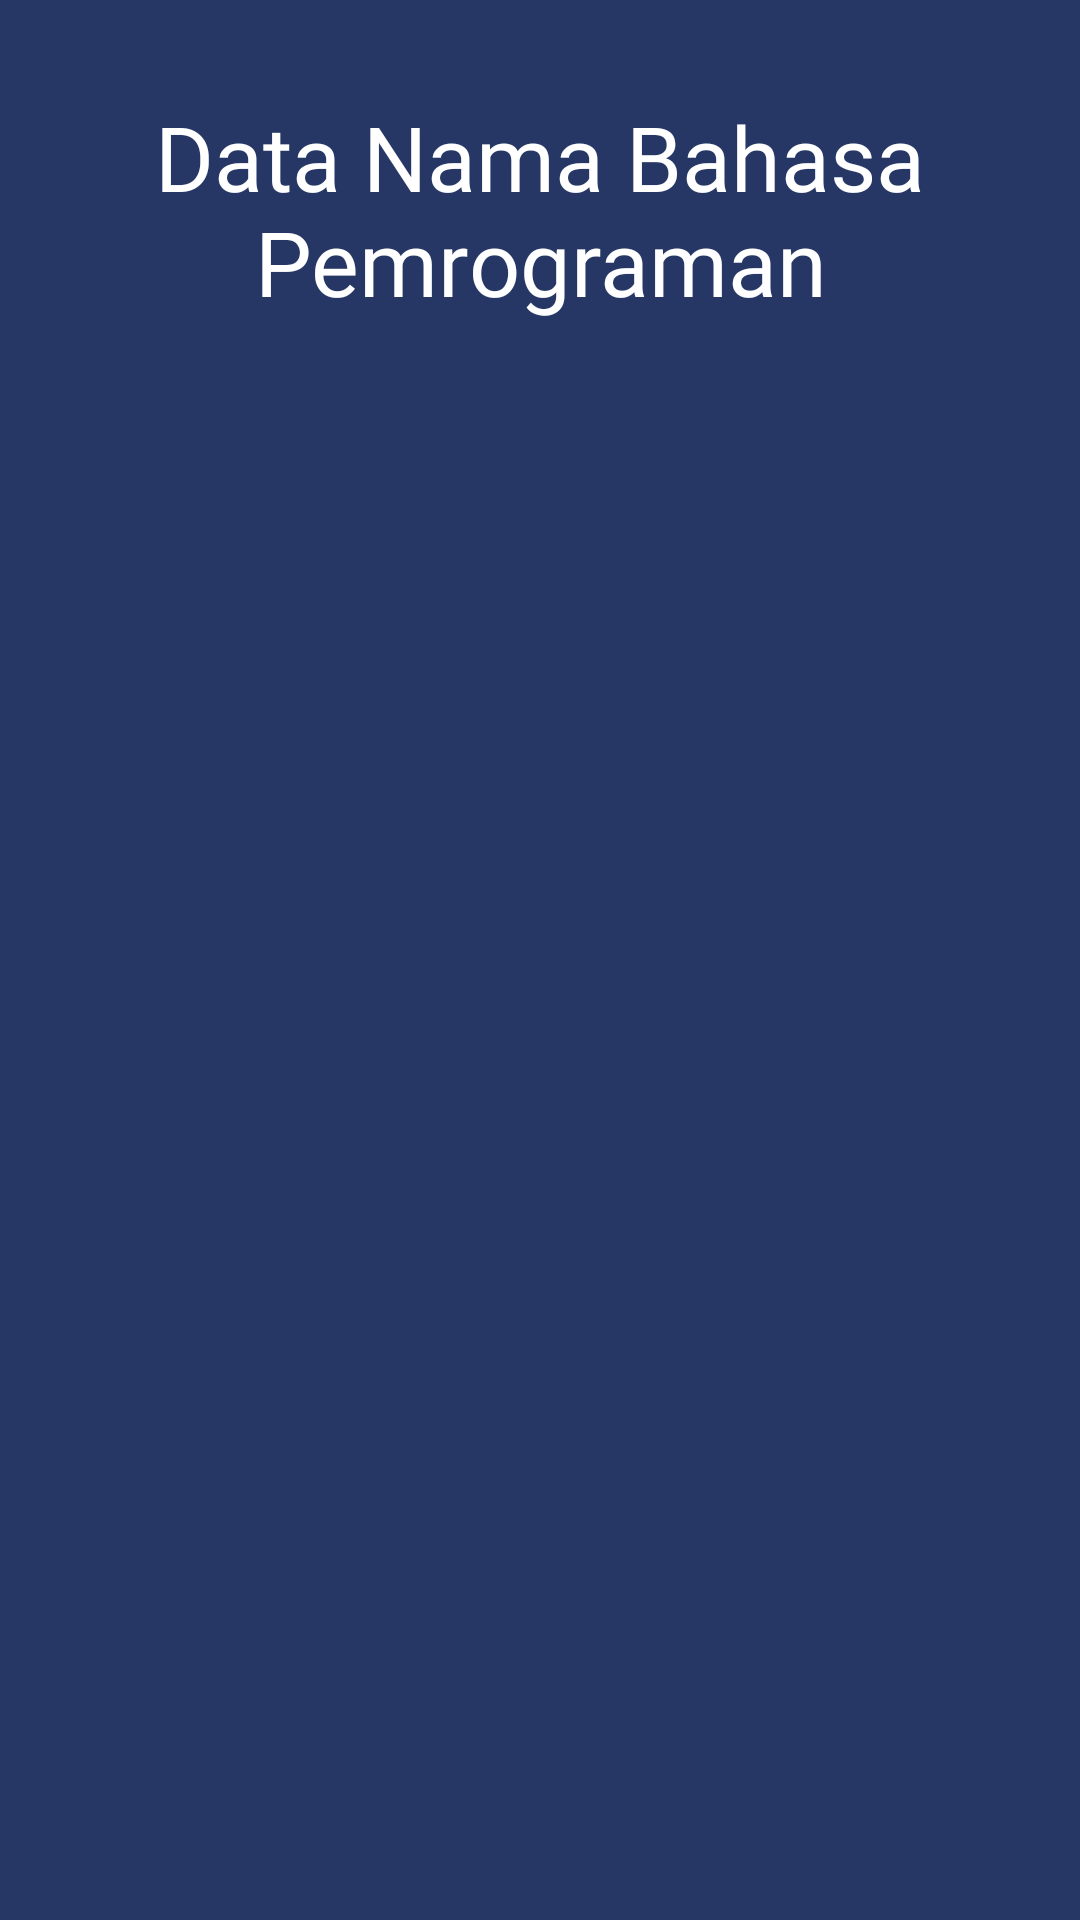

The Android layout XML behind this screen, and the referenced resources:
<!-- AndroidManifest.xml: application theme Theme.TaskPAPB_10_RecyclerView -->
<!-- res/layout/activity_main.xml -->
<?xml version="1.0" encoding="utf-8"?>
<androidx.constraintlayout.widget.ConstraintLayout xmlns:android="http://schemas.android.com/apk/res/android"
    xmlns:app="http://schemas.android.com/apk/res-auto"
    xmlns:tools="http://schemas.android.com/tools"
    android:layout_width="match_parent"
    android:layout_height="match_parent"
    tools:context=".MainActivity"
    android:padding="16dp"
    android:background="@color/blue_700">

    <TextView
        android:textColor="@color/white"
        android:textAlignment="center"
        android:id="@+id/textView"
        android:layout_width="wrap_content"
        android:layout_height="wrap_content"
        android:text="Data Nama Bahasa Pemrograman"
        app:layout_constraintEnd_toEndOf="parent"
        app:layout_constraintStart_toStartOf="parent"
        app:layout_constraintTop_toTopOf="parent"
        android:fontFamily="@font/fontbold"
        android:textSize="30sp"
        android:layout_margin="16dp"/>

    <androidx.recyclerview.widget.RecyclerView
        android:id="@+id/rv_disaster"
        android:layout_width="match_parent"
        android:layout_height="0dp"
        android:layout_marginTop="16dp"
        app:layout_constraintBottom_toBottomOf="parent"
        app:layout_constraintTop_toBottomOf="@+id/textView"
        tools:itemCount="6"
        tools:layout_editor_absoluteX="16dp" />

</androidx.constraintlayout.widget.ConstraintLayout>
<!-- resources referenced by this layout -->
<resources>
  <color name="blue_700">#FF263765</color>
  <color name="white">#FFFFFFFF</color>
  <style name="Theme.TaskPAPB_10_RecyclerView" parent="Theme.MaterialComponents.DayNight.NoActionBar">
          
          <item name="colorPrimary">@color/blue_200</item>
          <item name="colorPrimaryVariant">@color/blue_700</item>
          <item name="colorOnPrimary">@color/white</item>
          
          <item name="colorSecondary">@color/blue_200</item>
          <item name="colorSecondaryVariant">@color/blue_200</item>
          <item name="colorOnSecondary">@color/black</item>
          
          <item name="android:statusBarColor">?attr/colorPrimaryVariant</item>
          
      </style>
  <color name="blue_200">#618CFF</color>
  <color name="black">#FF000000</color>
</resources>
